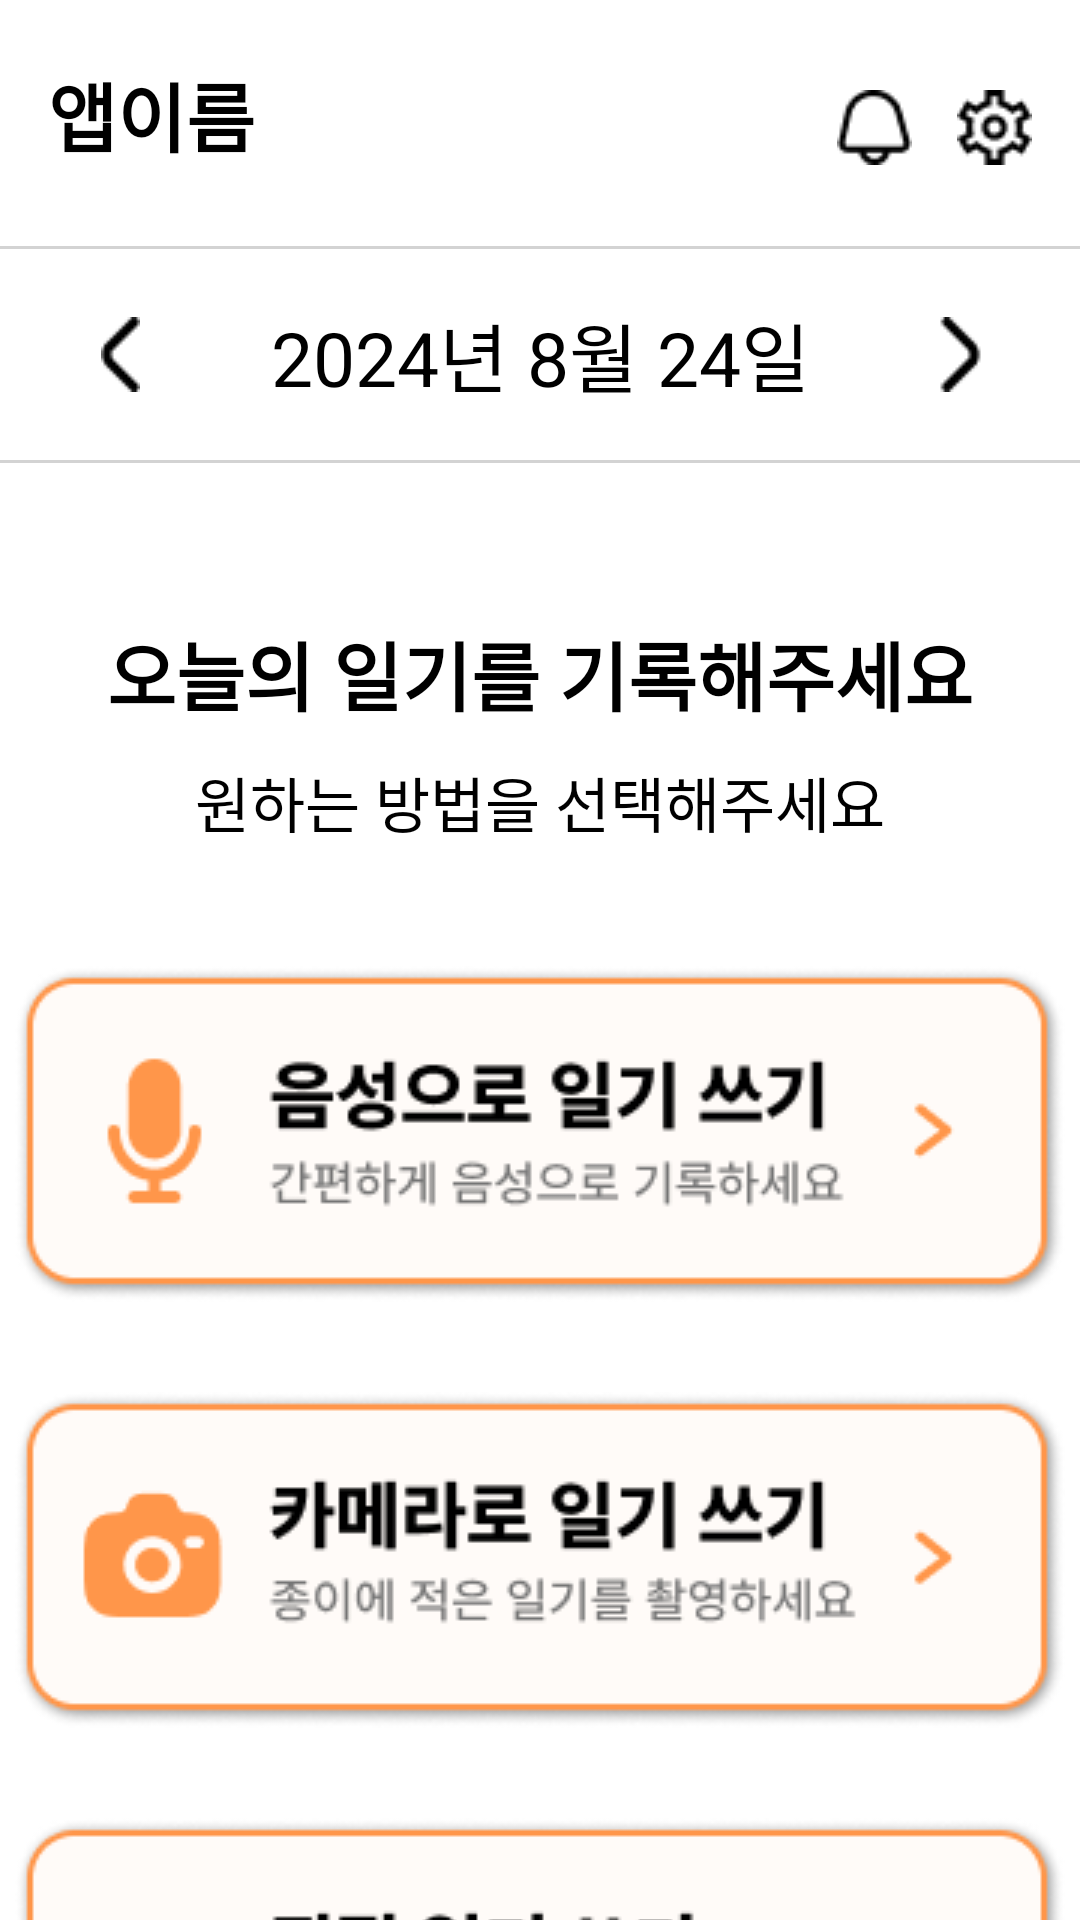

Here is an Android app screen rendered from its layout file. Give the layout XML and the strings, colors and styles it references.
<!-- AndroidManifest.xml: application theme Theme.OasisHackathon -->
<!-- res/layout/elder_main.xml -->
<?xml version="1.0" encoding="utf-8"?>
<androidx.constraintlayout.widget.ConstraintLayout xmlns:android="http://schemas.android.com/apk/res/android"
    android:layout_width="match_parent"
    android:layout_height="match_parent"
    xmlns:app="http://schemas.android.com/apk/res-auto">

    <TextView
        android:id="@+id/elder_appName"
        android:layout_width="wrap_content"
        android:layout_height="wrap_content"
        android:text="앱이름"
        android:textSize="25sp"
        android:textStyle="bold"
        android:textColor="@color/black"
        android:layout_marginStart="16dp"
        android:layout_marginTop="20dp"
        app:layout_constraintStart_toStartOf="parent"
        app:layout_constraintTop_toTopOf="parent" />

    <ImageView
        android:id="@+id/elder_bell"
        android:layout_width="wrap_content"
        android:layout_height="wrap_content"
        android:src="@drawable/bell"
        app:layout_constraintEnd_toStartOf="@+id/elder_setting"
        app:layout_constraintTop_toTopOf="parent"
        android:layout_marginTop="30dp"
        android:layout_marginEnd="15dp"/>

    <ImageView
        android:id="@+id/elder_setting"
        android:layout_width="wrap_content"
        android:layout_height="wrap_content"
        android:src="@drawable/setting"
        app:layout_constraintTop_toTopOf="parent"
        app:layout_constraintEnd_toEndOf="parent"
        android:layout_marginStart="15dp"
        android:layout_marginTop="30dp"
        android:layout_marginEnd="16dp" />

    <View
        android:id="@+id/top_separator_line"
        android:layout_width="0dp"
        android:layout_height="1dp"
        android:background="#D3D3D3"
        app:layout_constraintTop_toBottomOf="@+id/elder_bell"
        app:layout_constraintStart_toStartOf="parent"
        app:layout_constraintEnd_toEndOf="parent"
        app:layout_constraintBottom_toTopOf="@id/elder_date"
        android:layout_marginTop="20dp"/>

    <ImageView
        android:id="@+id/left_arrow"
        android:layout_width="wrap_content"
        android:layout_height="wrap_content"
        android:src="@drawable/left_arrow"
        app:layout_constraintTop_toBottomOf="@id/top_separator_line"
        app:layout_constraintStart_toStartOf="parent"
        app:layout_constraintEnd_toStartOf="@+id/elder_date"
        app:layout_constraintBottom_toTopOf="@id/bottom_separator_line"
        android:layout_marginTop="5dp"
        android:layout_marginBottom="5dp"
        android:layout_marginEnd="10dp" />

    <TextView
        android:id="@+id/elder_date"
        android:layout_width="wrap_content"
        android:layout_height="wrap_content"
        android:text="2024년 8월 24일"
        android:textSize="25sp"
        android:textColor="@color/black"
        app:layout_constraintTop_toBottomOf="@+id/top_separator_line"
        app:layout_constraintStart_toStartOf="parent"
        app:layout_constraintEnd_toEndOf="parent"
        app:layout_constraintBottom_toTopOf="@id/bottom_separator_line"
        android:layout_marginTop="10dp"
        android:layout_marginBottom="10dp"/>

    <ImageView
        android:id="@+id/right_arrow"
        android:layout_width="wrap_content"
        android:layout_height="wrap_content"
        android:src="@drawable/right_arrow"
        app:layout_constraintTop_toBottomOf="@id/top_separator_line"
        app:layout_constraintStart_toEndOf="@id/elder_date"
        app:layout_constraintEnd_toEndOf="parent"
        app:layout_constraintBottom_toTopOf="@id/bottom_separator_line"
        android:layout_marginTop="5dp"
        android:layout_marginBottom="5dp"
        android:layout_marginStart="10dp" />

    <View
        android:id="@+id/bottom_separator_line"
        android:layout_width="0dp"
        android:layout_height="1dp"
        android:background="#D3D3D3"
        app:layout_constraintTop_toBottomOf="@+id/elder_date"
        app:layout_constraintStart_toStartOf="parent"
        app:layout_constraintEnd_toEndOf="parent"
        app:layout_constraintBottom_toTopOf="@id/elder_writeTodayDiary"
        android:layout_marginBottom="45dp"/>

    <TextView
        android:id="@+id/elder_writeTodayDiary"
        android:layout_width="wrap_content"
        android:layout_height="wrap_content"
        android:text="오늘의 일기를 기록해주세요"
        android:textSize="25sp"
        android:textStyle="bold"
        android:textColor="@color/black"
        app:layout_constraintTop_toBottomOf="@+id/elder_date"
        app:layout_constraintStart_toStartOf="parent"
        app:layout_constraintEnd_toEndOf="parent"
        android:layout_marginTop="70dp" />

    <TextView
        android:id="@+id/elder_chooseMethod"
        android:layout_width="wrap_content"
        android:layout_height="wrap_content"
        android:text="원하는 방법을 선택해주세요"
        android:textSize="20sp"
        android:textColor="@color/black"
        app:layout_constraintTop_toBottomOf="@+id/elder_writeTodayDiary"
        app:layout_constraintStart_toStartOf="parent"
        app:layout_constraintEnd_toEndOf="parent"
        android:layout_marginTop="10dp" />

    <ImageButton
        android:id="@+id/elder_recordMethod"
        android:layout_width="wrap_content"
        android:layout_height="wrap_content"
        android:src="@drawable/record_method"
        android:background="@android:color/transparent"
        app:layout_constraintTop_toBottomOf="@id/elder_chooseMethod"
        app:layout_constraintStart_toStartOf="parent"
        app:layout_constraintEnd_toEndOf="parent"
        android:layout_marginTop="40dp"/>

    <ImageButton
        android:id="@+id/elder_cameraMethod"
        android:layout_width="wrap_content"
        android:layout_height="wrap_content"
        android:src="@drawable/camera_method"
        android:background="@android:color/transparent"
        app:layout_constraintTop_toBottomOf="@id/elder_recordMethod"
        app:layout_constraintStart_toStartOf="parent"
        app:layout_constraintEnd_toEndOf="parent"
        android:layout_marginTop="30dp"/>

    <ImageButton
        android:id="@+id/elder_writeMethod"
        android:layout_width="wrap_content"
        android:layout_height="wrap_content"
        android:src="@drawable/write_method"
        android:background="@android:color/transparent"
        app:layout_constraintTop_toBottomOf="@id/elder_cameraMethod"
        app:layout_constraintStart_toStartOf="parent"
        app:layout_constraintEnd_toEndOf="parent"
        android:layout_marginTop="30dp"/>

</androidx.constraintlayout.widget.ConstraintLayout>
<!-- resources referenced by this layout -->
<resources>
  <color name="black">#FF000000</color>
  <!-- drawable bell: png bitmap (drawable, 444 bytes) -->
  <!-- drawable camera_method: png bitmap (drawable, 13448 bytes) -->
  <!-- drawable left_arrow: png bitmap (drawable, 226 bytes) -->
  <!-- drawable record_method: png bitmap (drawable, 13140 bytes) -->
  <!-- drawable right_arrow: png bitmap (drawable, 236 bytes) -->
  <!-- drawable setting: png bitmap (drawable, 548 bytes) -->
  <!-- drawable write_method: png bitmap (drawable, 12102 bytes) -->
  <style name="Theme.OasisHackathon" parent="Theme.MaterialComponents.DayNight.DarkActionBar">
          
          <item name="colorPrimary">@color/purple_500</item>
          <item name="colorPrimaryVariant">@color/purple_700</item>
          <item name="colorOnPrimary">@color/white</item>
          
          <item name="colorSecondary">@color/teal_200</item>
          <item name="colorSecondaryVariant">@color/teal_700</item>
          <item name="colorOnSecondary">@color/black</item>
          
          <item name="android:statusBarColor">?attr/colorPrimaryVariant</item>
          
  
          <item name="windowActionBar">false</item>
          <item name="windowNoTitle">true</item>
      </style>
  <color name="purple_500">#FF6200EE</color>
  <color name="purple_700">#FF3700B3</color>
  <color name="white">#FFFFFFFF</color>
  <color name="teal_200">#FF03DAC5</color>
  <color name="teal_700">#FF018786</color>
</resources>
